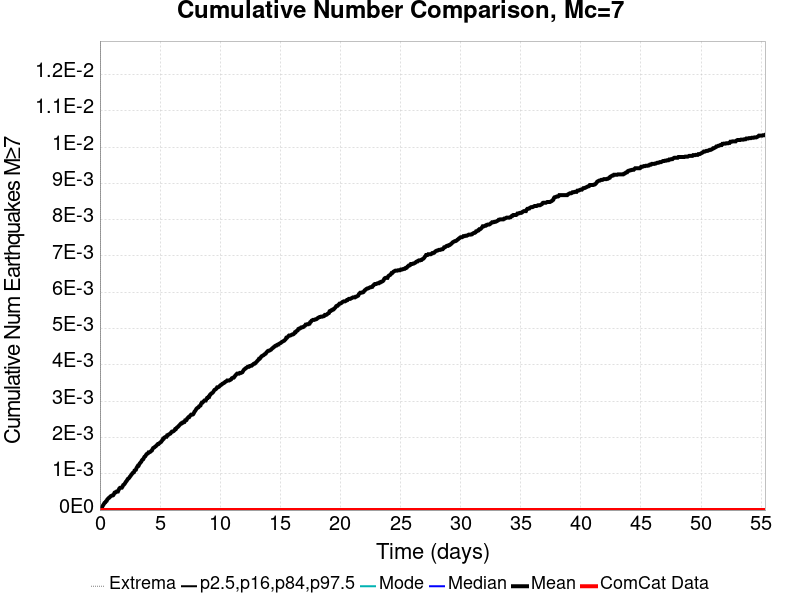

The data file committed next to this chart (first rows):
Time (days), ComCat Data, Simulation Mean, Simulation Median, Simulation Mode, Simulation Minimum, Simulation Maximum, 2.5 %-ile, 16 %-ile, 84 %-ile, 97.5 %-ile
0.0, 0.0, 0.0, 0.0, 0.0, 0.0, 0.0, 0.0, 0.0, 0.0, 0.0
0.05538, 0.0, 1.0E-5, 0.0, 0.0, 0.0, 1.0, 0.0, 0.0, 0.0, 0.0
0.1108, 0.0, 4.0E-5, 0.0, 0.0, 0.0, 1.0, 0.0, 0.0, 0.0, 0.0
0.1661, 0.0, 7.0E-5, 0.0, 0.0, 0.0, 1.0, 0.0, 0.0, 0.0, 0.0
0.2215, 0.0, 1.1E-4, 0.0, 0.0, 0.0, 1.0, 0.0, 0.0, 0.0, 0.0
0.2769, 0.0, 1.4E-4, 0.0, 0.0, 0.0, 1.0, 0.0, 0.0, 0.0, 0.0
0.3323, 0.0, 1.7E-4, 0.0, 0.0, 0.0, 1.0, 0.0, 0.0, 0.0, 0.0
0.3876, 0.0, 2.0E-4, 0.0, 0.0, 0.0, 1.0, 0.0, 0.0, 0.0, 0.0
0.443, 0.0, 2.1E-4, 0.0, 0.0, 0.0, 1.0, 0.0, 0.0, 0.0, 0.0
0.4984, 0.0, 2.4E-4, 0.0, 0.0, 0.0, 1.0, 0.0, 0.0, 0.0, 0.0
0.5538, 0.0, 2.5E-4, 0.0, 0.0, 0.0, 1.0, 0.0, 0.0, 0.0, 0.0
0.6091, 0.0, 2.9E-4, 0.0, 0.0, 0.0, 1.0, 0.0, 0.0, 0.0, 0.0
0.6645, 0.0, 3.1E-4, 0.0, 0.0, 0.0, 1.0, 0.0, 0.0, 0.0, 0.0
0.7199, 0.0, 3.3E-4, 0.0, 0.0, 0.0, 1.0, 0.0, 0.0, 0.0, 0.0
0.7753, 0.0, 3.4E-4, 0.0, 0.0, 0.0, 1.0, 0.0, 0.0, 0.0, 0.0
0.8307, 0.0, 3.6E-4, 0.0, 0.0, 0.0, 1.0, 0.0, 0.0, 0.0, 0.0
0.886, 0.0, 3.8E-4, 0.0, 0.0, 0.0, 1.0, 0.0, 0.0, 0.0, 0.0
0.9414, 0.0, 3.9E-4, 0.0, 0.0, 0.0, 1.0, 0.0, 0.0, 0.0, 0.0
0.9968, 0.0, 4.0E-4, 0.0, 0.0, 0.0, 1.0, 0.0, 0.0, 0.0, 0.0
1.052, 0.0, 4.0E-4, 0.0, 0.0, 0.0, 1.0, 0.0, 0.0, 0.0, 0.0
1.108, 0.0, 4.1E-4, 0.0, 0.0, 0.0, 1.0, 0.0, 0.0, 0.0, 0.0
1.163, 0.0, 4.4E-4, 0.0, 0.0, 0.0, 1.0, 0.0, 0.0, 0.0, 0.0
1.218, 0.0, 4.8E-4, 0.0, 0.0, 0.0, 1.0, 0.0, 0.0, 0.0, 0.0
1.274, 0.0, 4.9E-4, 0.0, 0.0, 0.0, 1.0, 0.0, 0.0, 0.0, 0.0
1.329, 0.0, 4.9E-4, 0.0, 0.0, 0.0, 1.0, 0.0, 0.0, 0.0, 0.0
1.384, 0.0, 5.1E-4, 0.0, 0.0, 0.0, 1.0, 0.0, 0.0, 0.0, 0.0
1.44, 0.0, 5.1E-4, 0.0, 0.0, 0.0, 1.0, 0.0, 0.0, 0.0, 0.0
1.495, 0.0, 5.1E-4, 0.0, 0.0, 0.0, 1.0, 0.0, 0.0, 0.0, 0.0
1.551, 0.0, 5.5E-4, 0.0, 0.0, 0.0, 1.0, 0.0, 0.0, 0.0, 0.0
1.606, 0.0, 5.9E-4, 0.0, 0.0, 0.0, 1.0, 0.0, 0.0, 0.0, 0.0
1.661, 0.0, 6.1E-4, 0.0, 0.0, 0.0, 1.0, 0.0, 0.0, 0.0, 0.0
1.717, 0.0, 6.1E-4, 0.0, 0.0, 0.0, 1.0, 0.0, 0.0, 0.0, 0.0
1.772, 0.0, 6.2E-4, 0.0, 0.0, 0.0, 1.0, 0.0, 0.0, 0.0, 0.0
1.827, 0.0, 6.2E-4, 0.0, 0.0, 0.0, 1.0, 0.0, 0.0, 0.0, 0.0
1.883, 0.0, 6.5E-4, 0.0, 0.0, 0.0, 1.0, 0.0, 0.0, 0.0, 0.0
1.938, 0.0, 6.9E-4, 0.0, 0.0, 0.0, 1.0, 0.0, 0.0, 0.0, 0.0
1.994, 0.0, 7.0E-4, 0.0, 0.0, 0.0, 1.0, 0.0, 0.0, 0.0, 0.0
2.049, 0.0, 7.2E-4, 0.0, 0.0, 0.0, 1.0, 0.0, 0.0, 0.0, 0.0
2.104, 0.0, 7.5E-4, 0.0, 0.0, 0.0, 1.0, 0.0, 0.0, 0.0, 0.0
2.16, 0.0, 7.8E-4, 0.0, 0.0, 0.0, 1.0, 0.0, 0.0, 0.0, 0.0
2.215, 0.0, 8.0E-4, 0.0, 0.0, 0.0, 1.0, 0.0, 0.0, 0.0, 0.0
2.27, 0.0, 8.3E-4, 0.0, 0.0, 0.0, 1.0, 0.0, 0.0, 0.0, 0.0
2.326, 0.0, 8.6E-4, 0.0, 0.0, 0.0, 1.0, 0.0, 0.0, 0.0, 0.0
2.381, 0.0, 8.7E-4, 0.0, 0.0, 0.0, 1.0, 0.0, 0.0, 0.0, 0.0
2.437, 0.0, 8.9E-4, 0.0, 0.0, 0.0, 1.0, 0.0, 0.0, 0.0, 0.0
2.492, 0.0, 9.2E-4, 0.0, 0.0, 0.0, 1.0, 0.0, 0.0, 0.0, 0.0
2.547, 0.0, 9.4E-4, 0.0, 0.0, 0.0, 1.0, 0.0, 0.0, 0.0, 0.0
2.603, 0.0, 9.7E-4, 0.0, 0.0, 0.0, 1.0, 0.0, 0.0, 0.0, 0.0
2.658, 0.0, 9.9E-4, 0.0, 0.0, 0.0, 1.0, 0.0, 0.0, 0.0, 0.0
2.713, 0.0, 0.00102, 0.0, 0.0, 0.0, 1.0, 0.0, 0.0, 0.0, 0.0
2.769, 0.0, 0.00103, 0.0, 0.0, 0.0, 1.0, 0.0, 0.0, 0.0, 0.0
2.824, 0.0, 0.00104, 0.0, 0.0, 0.0, 1.0, 0.0, 0.0, 0.0, 0.0
2.88, 0.0, 0.00109, 0.0, 0.0, 0.0, 1.0, 0.0, 0.0, 0.0, 0.0
2.935, 0.0, 0.0011, 0.0, 0.0, 0.0, 1.0, 0.0, 0.0, 0.0, 0.0
2.99, 0.0, 0.00111, 0.0, 0.0, 0.0, 1.0, 0.0, 0.0, 0.0, 0.0
3.046, 0.0, 0.00116, 0.0, 0.0, 0.0, 1.0, 0.0, 0.0, 0.0, 0.0
3.101, 0.0, 0.00119, 0.0, 0.0, 0.0, 1.0, 0.0, 0.0, 0.0, 0.0
3.156, 0.0, 0.00122, 0.0, 0.0, 0.0, 1.0, 0.0, 0.0, 0.0, 0.0
3.212, 0.0, 0.00122, 0.0, 0.0, 0.0, 1.0, 0.0, 0.0, 0.0, 0.0
3.267, 0.0, 0.00126, 0.0, 0.0, 0.0, 1.0, 0.0, 0.0, 0.0, 0.0
... 940 more rows
